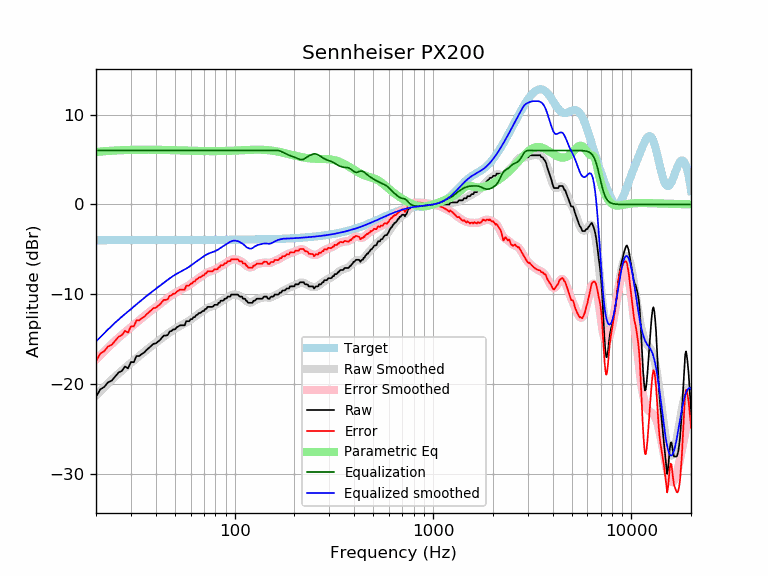

Data behind this chart, as committed beside it:
frequency, raw, error, smoothed, error_smoothed, equalization, parametric_eq, equalized_raw, equalized_smoothed, target
20, -21.42, -17.44, -21.25, -17.27, 6.00, 5.83, -15.42, -15.25, -3.98
21, -20.58, -16.60, -20.77, -16.79, 6.00, 5.88, -14.58, -14.77, -3.98
22, -20.30, -16.32, -20.32, -16.34, 6.00, 5.92, -14.30, -14.32, -3.98
23, -19.78, -15.80, -19.90, -15.92, 6.00, 5.95, -13.78, -13.90, -3.98
24, -19.60, -15.62, -19.51, -15.53, 6.00, 5.98, -13.60, -13.51, -3.98
25, -19.15, -15.17, -19.14, -15.16, 6.00, 6.00, -13.15, -13.14, -3.98
26, -18.69, -14.71, -18.80, -14.83, 6.00, 6.02, -12.69, -12.80, -3.98
27, -18.52, -14.55, -18.49, -14.51, 6.00, 6.04, -12.52, -12.49, -3.98
28, -18.03, -14.05, -18.19, -14.21, 6.00, 6.05, -12.03, -12.19, -3.98
29, -18.23, -14.26, -17.91, -13.93, 6.00, 6.06, -12.23, -11.91, -3.97
30, -17.53, -13.55, -17.63, -13.66, 6.00, 6.07, -11.53, -11.63, -3.97
31, -17.55, -13.58, -17.37, -13.40, 6.00, 6.08, -11.55, -11.37, -3.97
32, -16.87, -12.89, -17.11, -13.14, 6.00, 6.08, -10.87, -11.11, -3.97
33, -16.87, -12.89, -16.86, -12.89, 6.00, 6.08, -10.87, -10.86, -3.97
34, -16.64, -12.67, -16.63, -12.65, 6.00, 6.09, -10.64, -10.63, -3.97
35, -16.48, -12.51, -16.40, -12.43, 6.00, 6.09, -10.48, -10.40, -3.97
36, -16.18, -12.21, -16.18, -12.21, 6.00, 6.09, -10.18, -10.18, -3.97
37, -15.95, -11.98, -15.97, -12.00, 6.00, 6.09, -9.95, -9.97, -3.97
38, -15.73, -11.76, -15.77, -11.80, 6.00, 6.09, -9.73, -9.77, -3.97
39, -15.50, -11.53, -15.58, -11.61, 6.00, 6.08, -9.50, -9.58, -3.97
40, -15.47, -11.50, -15.39, -11.42, 6.00, 6.08, -9.47, -9.39, -3.97
41, -15.27, -11.30, -15.21, -11.25, 6.00, 6.08, -9.27, -9.21, -3.97
42, -15.10, -11.13, -15.04, -11.07, 6.00, 6.07, -9.10, -9.04, -3.97
43, -14.81, -10.85, -14.87, -10.90, 6.00, 6.07, -8.81, -8.87, -3.97
44, -14.59, -10.62, -14.70, -10.73, 6.00, 6.06, -8.59, -8.70, -3.97
45, -14.59, -10.62, -14.54, -10.57, 6.00, 6.06, -8.59, -8.54, -3.97
46, -14.52, -10.55, -14.38, -10.41, 6.00, 6.05, -8.52, -8.38, -3.97
47, -14.13, -10.16, -14.23, -10.26, 6.00, 6.05, -8.13, -8.23, -3.97
48, -14.09, -10.12, -14.08, -10.11, 6.00, 6.04, -8.09, -8.08, -3.97
49, -13.90, -9.93, -13.95, -9.98, 6.00, 6.04, -7.90, -7.95, -3.97
50, -13.90, -9.93, -13.83, -9.86, 6.00, 6.03, -7.90, -7.83, -3.97
51, -13.68, -9.71, -13.72, -9.75, 6.00, 6.02, -7.68, -7.72, -3.97
52, -13.57, -9.60, -13.62, -9.65, 6.00, 6.02, -7.57, -7.62, -3.97
53, -13.45, -9.48, -13.53, -9.56, 6.00, 6.01, -7.45, -7.53, -3.97
54, -13.45, -9.48, -13.44, -9.47, 6.00, 6.01, -7.45, -7.44, -3.97
55, -13.45, -9.48, -13.35, -9.38, 6.00, 6.00, -7.45, -7.35, -3.97
56, -13.45, -9.48, -13.25, -9.28, 6.00, 5.99, -7.45, -7.25, -3.97
57, -12.99, -9.02, -13.15, -9.18, 6.00, 5.99, -6.99, -7.15, -3.97
58, -12.99, -9.02, -13.04, -9.07, 6.00, 5.98, -6.99, -7.04, -3.97
59, -12.99, -9.02, -12.93, -8.96, 6.00, 5.98, -6.99, -6.93, -3.97
60, -12.77, -8.80, -12.82, -8.85, 6.00, 5.97, -6.77, -6.82, -3.97
61, -12.76, -8.80, -12.70, -8.73, 6.00, 5.97, -6.76, -6.70, -3.97
62, -12.54, -8.57, -12.58, -8.62, 6.00, 5.96, -6.54, -6.58, -3.97
63, -12.54, -8.57, -12.47, -8.51, 6.00, 5.96, -6.54, -6.47, -3.97
64, -12.31, -8.34, -12.36, -8.40, 6.00, 5.95, -6.31, -6.36, -3.96
65, -12.26, -8.29, -12.25, -8.29, 6.00, 5.95, -6.26, -6.25, -3.96
66, -12.08, -8.12, -12.15, -8.19, 6.00, 5.95, -6.08, -6.15, -3.96
67, -12.08, -8.12, -12.05, -8.09, 6.00, 5.94, -6.08, -6.05, -3.96
68, -11.98, -8.02, -11.95, -7.99, 6.00, 5.94, -5.98, -5.95, -3.96
69, -11.85, -7.89, -11.85, -7.89, 6.00, 5.94, -5.85, -5.85, -3.96
70, -11.85, -7.89, -11.76, -7.80, 6.00, 5.94, -5.85, -5.76, -3.96
71, -11.62, -7.67, -11.67, -7.71, 6.00, 5.93, -5.62, -5.67, -3.96
72, -11.62, -7.66, -11.59, -7.63, 6.00, 5.93, -5.62, -5.59, -3.96
73, -11.40, -7.44, -11.52, -7.56, 6.00, 5.93, -5.40, -5.52, -3.96
74, -11.40, -7.44, -11.46, -7.50, 6.00, 5.93, -5.40, -5.46, -3.96
75, -11.40, -7.44, -11.41, -7.45, 6.00, 5.93, -5.40, -5.41, -3.95
76, -11.40, -7.44, -11.36, -7.41, 6.00, 5.93, -5.40, -5.36, -3.95
77, -11.40, -7.44, -11.33, -7.37, 6.00, 5.93, -5.40, -5.33, -3.95
78, -11.33, -7.38, -11.28, -7.33, 6.00, 5.93, -5.33, -5.28, -3.95
79, -11.17, -7.22, -11.24, -7.29, 6.00, 5.93, -5.17, -5.24, -3.95
... 553 more rows
